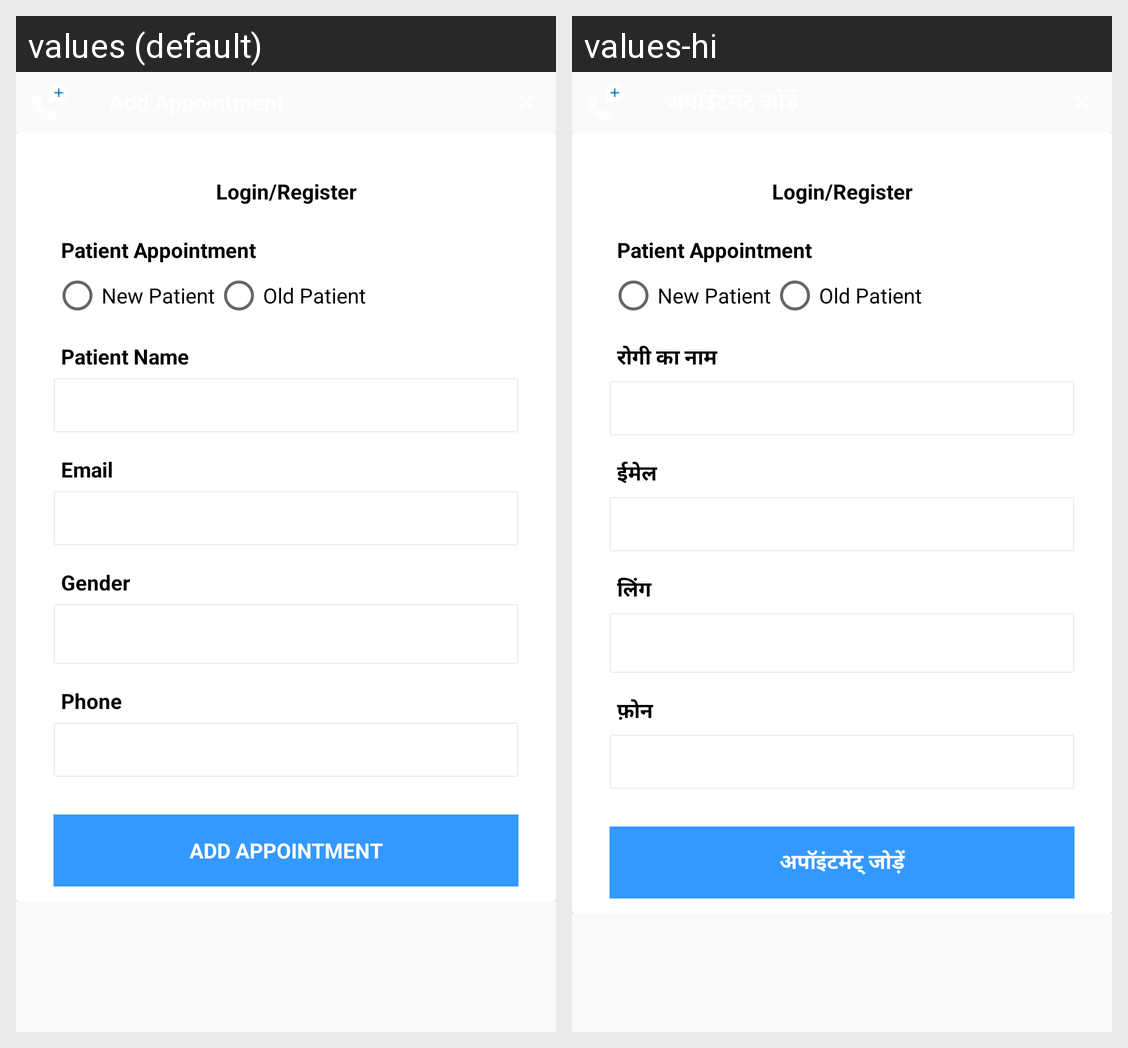

Translations of the strings shown on this Android screen, per locale in the grid:
Android screen res/layout/add_appointment_frontside.xml rendered under 2 locales, left to right: values (default), values-hi. Device: Nexus 5 (rendered at 1080×1920; each locale shown at half size, 540×960, under a caption strip naming it); theme AppTheme.
Strings drawn on this screen, with the default value and each locale's value (text and hints the layout hard-codes, and strings that could not be matched under every locale, appear in the picture but are not listed):

addAppoinments
  values: Add Appointment
  values-hi: अपॉइंटमेंट् जोड़ें

name
  values: Patient Name
  values-hi: रोगी का नाम

email
  values: Email
  values-hi: ईमेल

gender
  values: Gender
  values-hi: लिंग

phone
  values: Phone
  values-hi: फ़ोन
